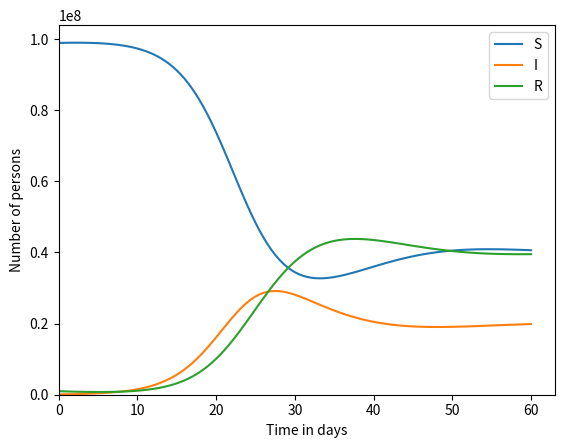

This figure's Python source:
# Include waning immunity in the SIR model, so 
# that people can eventually become susceptible 
# again. The time constant waning_time is defined
# such that eventually there are twice as many 
# recovered people as there are infected people.

import matplotlib.pyplot
import numpy
import math

h = 0.5 # days
end_time = 60. # days
num_steps = int(end_time / h)
times = h * numpy.array(range(num_steps + 1))

def waning():
    transmission_coeff = 5e-9 # 1 / (day * person)
    infectious_time = 5. # days

    waning_time = 10

    s = numpy.zeros(num_steps + 1)
    i = numpy.zeros(num_steps + 1)
    r = numpy.zeros(num_steps + 1)

    s[0] = 1e8 - 1e6 - 1e5
    i[0] = 1e5
    r[0] = 1e6

    for step in range(num_steps):
        s2i = h * transmission_coeff * s[step] * i[step]
        i2r = h / infectious_time * i[step]
        r2s = h / waning_time * r[step]
        s[step + 1] = s[step] - s2i + r2s
        i[step + 1] = i[step] + s2i- i2r
        r[step + 1] = r[step] + i2r - r2s

    return s, i, r

s, i, r = waning()

def plot_me():
    s_plot = matplotlib.pyplot.plot(times, s, label = 'S')
    i_plot = matplotlib.pyplot.plot(times, i, label = 'I')
    r_plot = matplotlib.pyplot.plot(times, r, label = 'R')
    matplotlib.pyplot.legend(('S', 'I', 'R'), loc = 'upper right')

    axes = matplotlib.pyplot.gca()
    axes.set_xlabel('Time in days')
    axes.set_ylabel('Number of persons')
    matplotlib.pyplot.xlim(xmin = 0.)
    matplotlib.pyplot.ylim(ymin = 0.)
    matplotlib.pyplot.show()
plot_me()